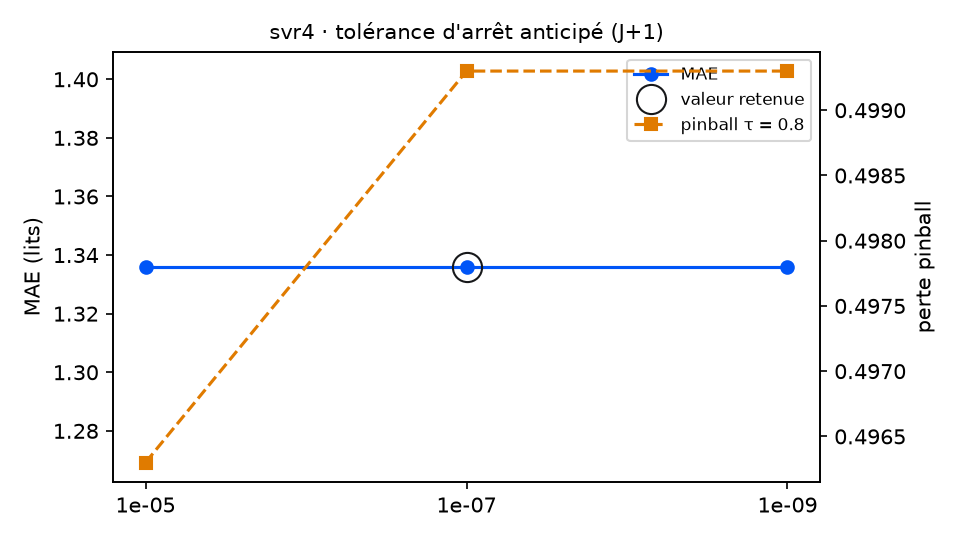

Values plotted in this chart, from the file beside it:
variante; MAE; RMSE; biais; pinball τ=0.8; couverture 90 %; temps (s); DM p (pinball τ=0.8); p Holm; DM p (MAE); vs choix retenu
tolerance = 1e-05; 1.336; 1.823; 0.033; 0.4963; 89.1; 4.6; 0.0265; 0.053; 0.7605; équivalent
tolerance = 1e-07 (retenu); 1.336; 1.823; 0.039; 0.4993; 89.1; 9.7; ; ; ; — choix retenu
tolerance = 1e-09; 1.336; 1.824; 0.04; 0.4993; 88.5; 10.5; 0.6598; 0.6598; 0.9525; équivalent
